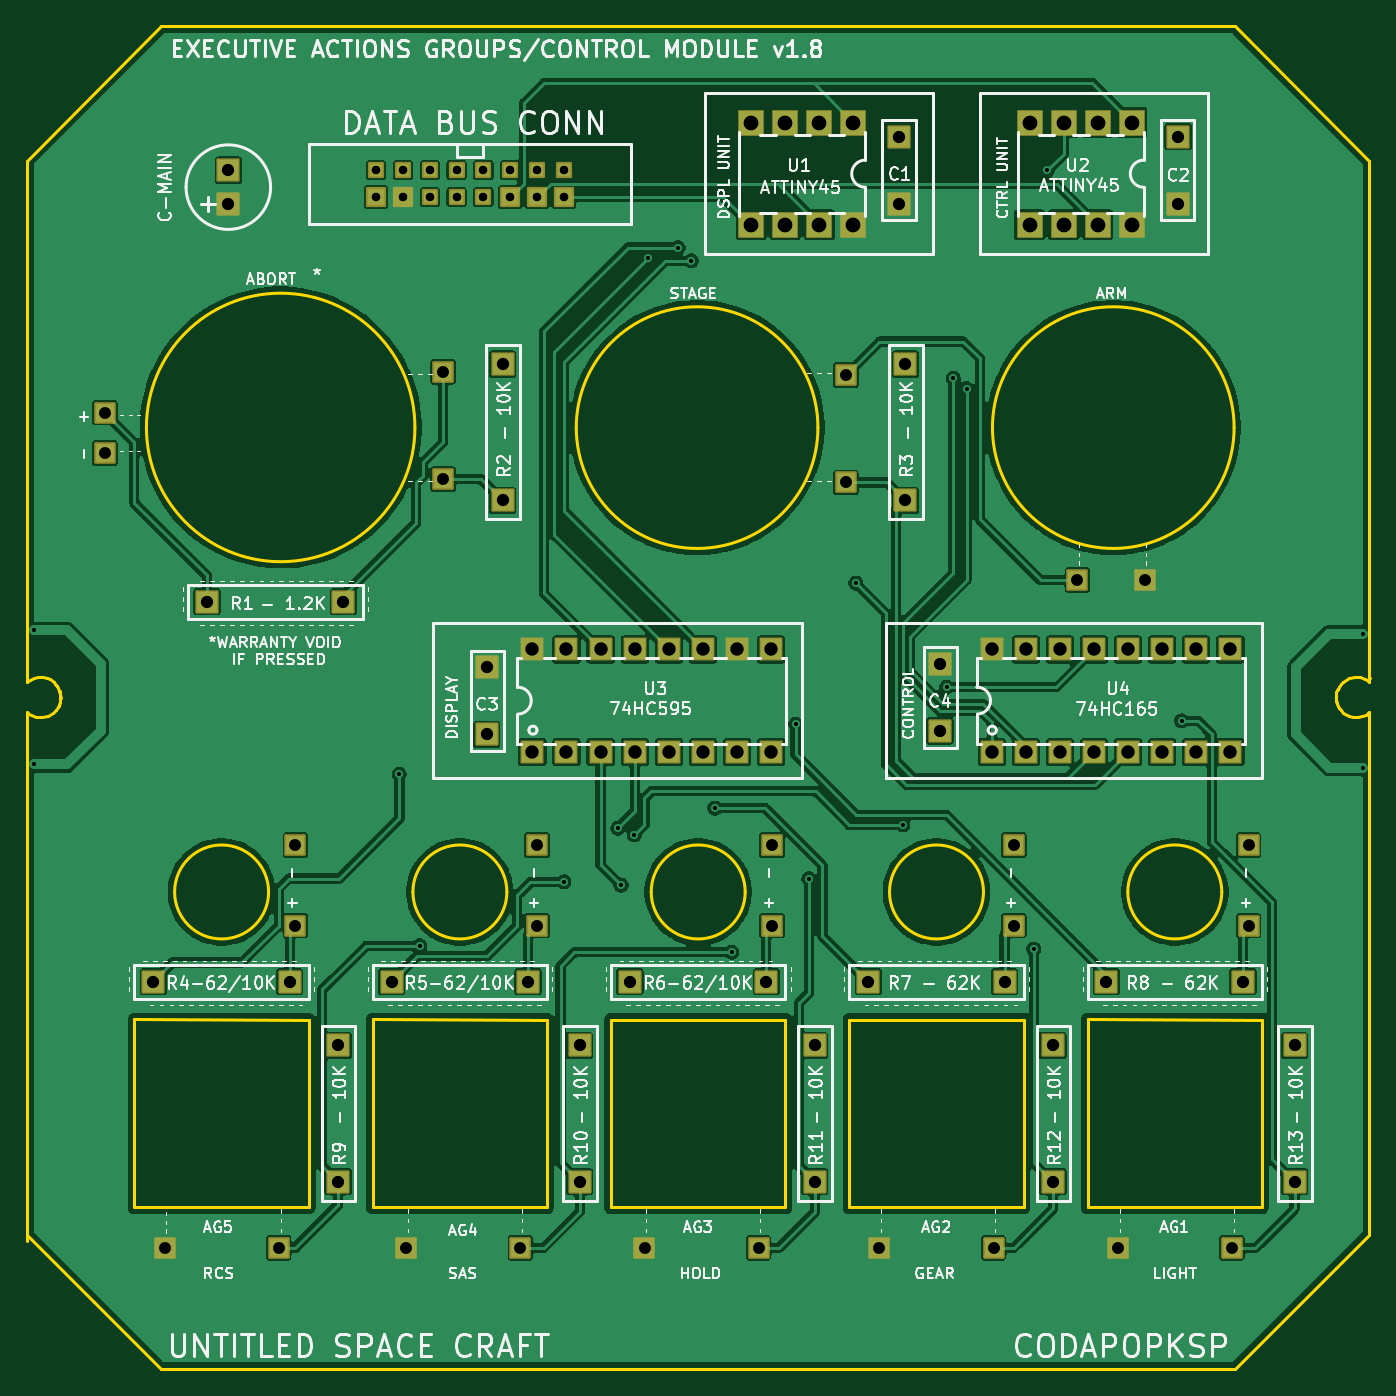
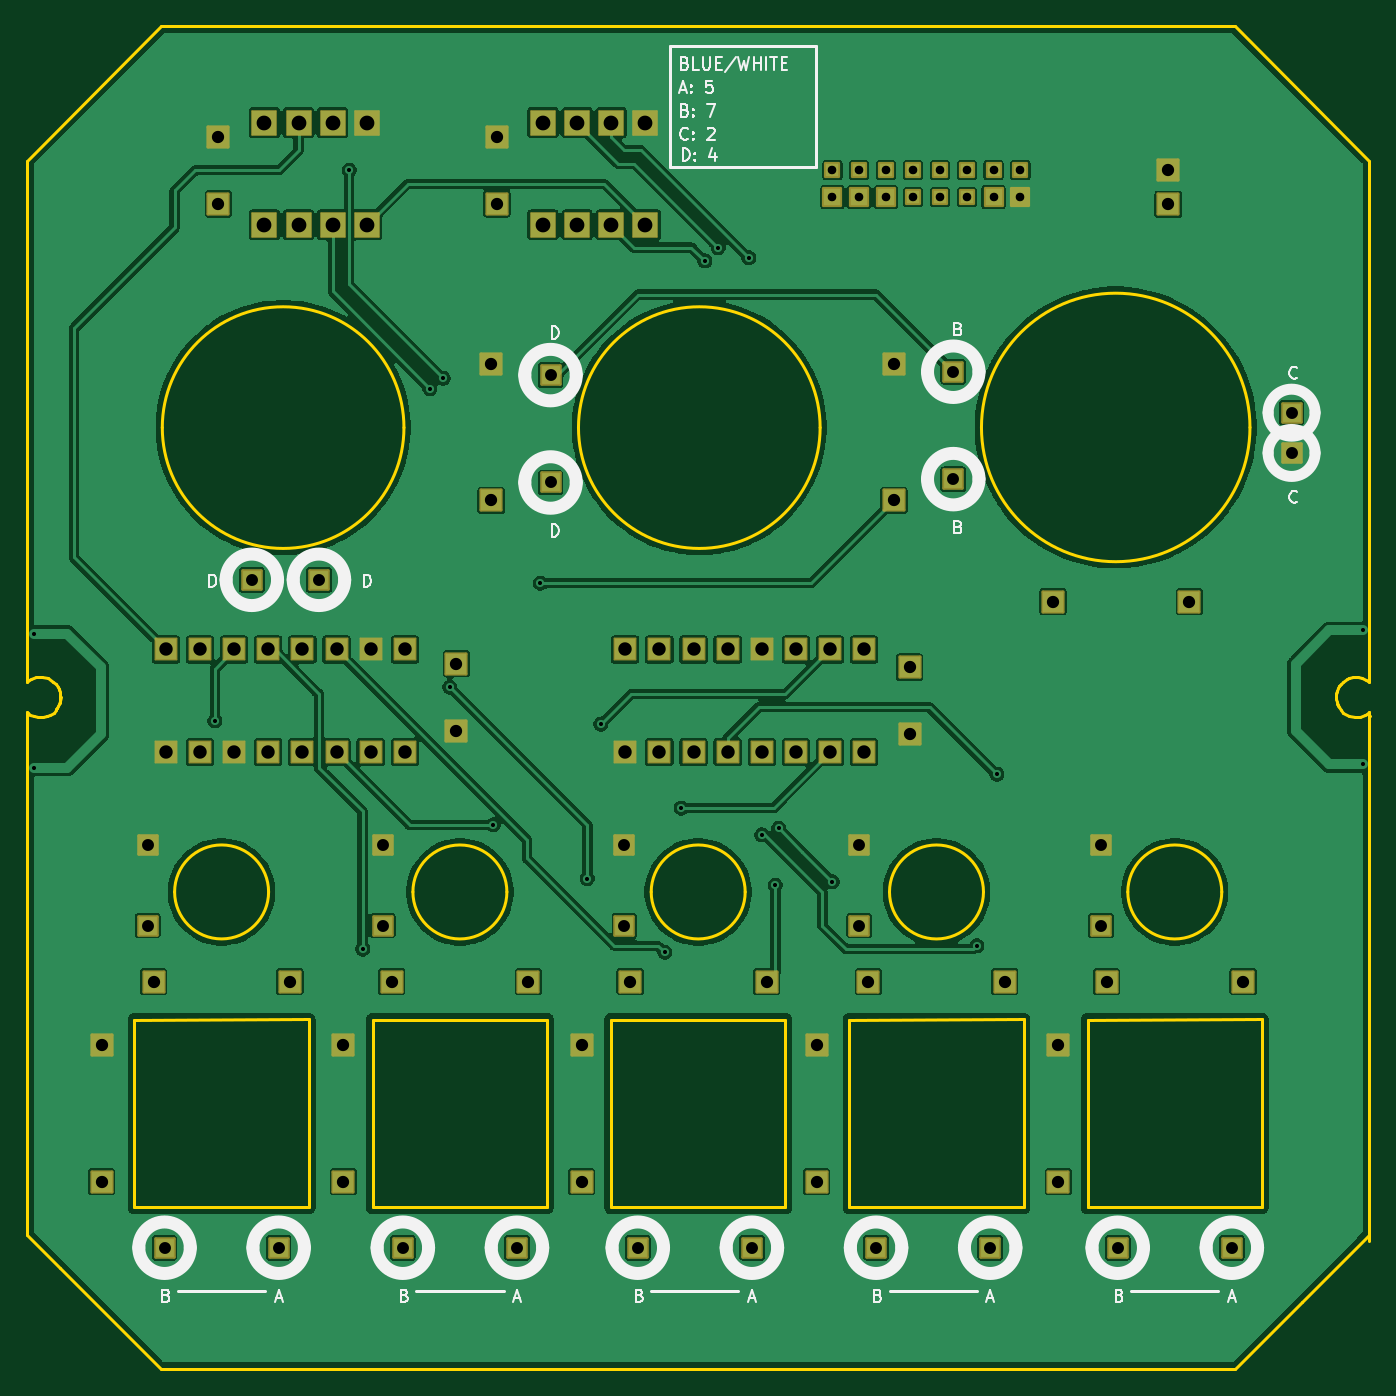
Circuit board: 11 layer files. Board 100.0 x 100.0 mm.
- outline: Executive_Actions_G_C_Module-BoardOutLine.gbr (6999 bytes)
- bottom_copper: Executive_Actions_G_C_Module-BottomLayer.gbr (175483 bytes)
- paste: Executive_Actions_G_C_Module-BottomPasteMaskLayer.gbr (472 bytes)
- bottom_silk: Executive_Actions_G_C_Module-BottomSilkLayer.gbr (23352 bytes)
- bottom_mask: Executive_Actions_G_C_Module-BottomSolderMaskLayer.gbr (7480 bytes)
- drill: Executive_Actions_G_C_Module-NPTH.drl (264 bytes)
- drill: Executive_Actions_G_C_Module-PTH.drl (2997 bytes)
- top_copper: Executive_Actions_G_C_Module-TopLayer.gbr (194218 bytes)
- paste: Executive_Actions_G_C_Module-TopPasteMaskLayer.gbr (472 bytes)
- top_silk: Executive_Actions_G_C_Module-TopSilkLayer.gbr (163173 bytes)
- top_mask: Executive_Actions_G_C_Module-TopSolderMaskLayer.gbr (7480 bytes)

=== outline: Executive_Actions_G_C_Module-BoardOutLine.gbr ===
%TF.GenerationSoftware,KiCad,Pcbnew,10.0.6*%
%TF.CreationDate,2026-09-23T18:22:30+08:00*%
%TF.ProjectId,Executive_Actions_G_C_Module,45786563-7574-4697-9665-5f416374696f,1.6*%
%TF.SameCoordinates,Original*%
%TF.FileFunction,Profile,NP*%
%FSLAX46Y46*%
G04 Gerber Fmt 4.6, Leading zero omitted, Abs format (unit mm)*
G04 Created by KiCad (PCBNEW 10.0.6) date 2026-09-23 18:22:30*
%MOMM*%
%LPD*%
G01*
G04 APERTURE LIST*
%TA.AperFunction,Profile*%
%ADD10C,0.254000*%
%TD*%
G04 APERTURE END LIST*
D10*
X99996500Y-101375700D02*
X100001500Y-101375700D01*
X99999900Y-60033100D02*
X99999900Y-98590100D01*
X99999900Y-60033100D02*
X110000000Y-50033000D01*
X99999900Y-101462900D02*
X99999900Y-140500100D01*
X99999900Y-101462900D02*
X100000300Y-101106000D01*
X100000000Y-140032800D02*
X104998700Y-145034100D01*
X100000100Y-98521400D02*
X100000100Y-98873989D01*
X100000300Y-101106000D02*
X100164900Y-101241900D01*
X100100300Y-98790600D02*
X100000100Y-98873989D01*
X100164900Y-101241900D02*
X100335500Y-101340300D01*
X100241400Y-98680900D02*
X100100300Y-98790600D01*
X100335500Y-101340300D02*
X100670700Y-101454600D01*
X100538500Y-98550700D02*
X100241400Y-98680900D01*
X100670700Y-101454600D02*
X101094800Y-101492700D01*
X100843500Y-98483900D02*
X100538500Y-98550700D01*
X101094800Y-101492700D02*
X101556100Y-101385600D01*
X101198900Y-98485000D02*
X100843500Y-98483900D01*
X101497500Y-98571700D02*
X101198900Y-98485000D01*
X101513900Y-98571700D02*
X101497500Y-98571700D01*
X101556100Y-101385600D02*
X101968600Y-101142100D01*
X101704100Y-98667500D02*
X101513900Y-98571700D01*
X101968600Y-101142100D02*
X102139000Y-100965200D01*
X101986500Y-98842900D02*
X101704100Y-98667500D01*
X102126700Y-99003500D02*
X101986500Y-98842900D01*
X102139000Y-100965200D02*
X102290400Y-100757600D01*
X102193000Y-99079700D02*
X102126700Y-99003500D01*
X102237800Y-99154100D02*
X102193000Y-99079700D01*
X102254200Y-99157400D02*
X102237800Y-99154100D01*
X102290400Y-100757600D02*
X102375700Y-100603700D01*
X102341900Y-99326200D02*
X102254200Y-99157400D01*
X102364100Y-100629100D02*
X102454400Y-100375100D01*
X102375700Y-100603700D02*
X102407000Y-100502100D01*
X102414800Y-99511500D02*
X102341900Y-99326200D01*
X102454400Y-100375100D02*
X102494500Y-100121100D01*
X102479200Y-99740100D02*
X102428300Y-99539400D01*
X102483800Y-99731900D02*
X102414800Y-99511500D01*
X102494500Y-99928800D02*
X102479200Y-99740100D01*
X102494500Y-100121100D02*
X102494500Y-99928800D01*
X102501500Y-100032900D02*
X102483800Y-99731900D01*
X104998700Y-145034100D02*
X110000000Y-150032800D01*
X108000000Y-123999900D02*
X121000000Y-124000900D01*
X108000000Y-138000000D02*
X108000000Y-123999900D01*
X110000000Y-150032800D02*
X190000000Y-150032800D01*
X118000200Y-114500000D02*
G75*
G02*
X111000000Y-114500000I-3500100J0D01*
G01*
X111000000Y-114500000D02*
G75*
G02*
X118000200Y-114500000I3500100J0D01*
G01*
X128899900Y-79899900D02*
G75*
G02*
X108899900Y-79899900I-10000000J0D01*
G01*
X108899900Y-79899900D02*
G75*
G02*
X128899900Y-79899900I10000000J0D01*
G01*
X121000000Y-124000900D02*
X121000000Y-138000000D01*
X121000000Y-138000000D02*
X108000000Y-138000000D01*
X125750000Y-124000000D02*
X138749900Y-124000900D01*
X125750000Y-138000000D02*
X125750000Y-124000000D01*
X135750000Y-114500000D02*
G75*
G02*
X128749800Y-114500000I-3500100J0D01*
G01*
X128749800Y-114500000D02*
G75*
G02*
X135750000Y-114500000I3500100J0D01*
G01*
X138749900Y-124000900D02*
X138749900Y-138000000D01*
X138749900Y-138000000D02*
X125750000Y-138000000D01*
X143500100Y-124001600D02*
X156499900Y-124002600D01*
X143500100Y-138001700D02*
X143500100Y-124001600D01*
X158917100Y-79912100D02*
G75*
G02*
X140917100Y-79912100I-9000000J0D01*
G01*
X140917100Y-79912100D02*
G75*
G02*
X158917100Y-79912100I9000000J0D01*
G01*
X153500000Y-114500000D02*
G75*
G02*
X146499800Y-114500000I-3500100J0D01*
G01*
X146499800Y-114500000D02*
G75*
G02*
X153500000Y-114500000I3500100J0D01*
G01*
X156499900Y-124002600D02*
X156499900Y-138001700D01*
X156499900Y-138001700D02*
X143500100Y-138001700D01*
X161250000Y-124001000D02*
X174249900Y-124002000D01*
X161250000Y-138001100D02*
X161250000Y-124001000D01*
X171250000Y-114500000D02*
G75*
G02*
X164249800Y-114500000I-3500100J0D01*
G01*
X164249800Y-114500000D02*
G75*
G02*
X171250000Y-114500000I3500100J0D01*
G01*
X174249900Y-124002000D02*
X174249900Y-138001100D01*
X174249900Y-138001100D02*
X161250000Y-138001100D01*
X179000000Y-124000000D02*
X192000000Y-124000900D01*
X179000000Y-138000100D02*
X179000000Y-124000000D01*
X189917300Y-79912100D02*
G75*
G02*
X171917300Y-79912100I-9000000J0D01*
G01*
X171917300Y-79912100D02*
G75*
G02*
X189917300Y-79912100I9000000J0D01*
G01*
X188999800Y-114497700D02*
G75*
G02*
X181999600Y-114497700I-3500100J0D01*
G01*
X181999600Y-114497700D02*
G75*
G02*
X188999800Y-114497700I3500100J0D01*
G01*
X189999800Y-50033000D02*
X110000000Y-50033000D01*
X192000000Y-124000900D02*
X192000000Y-138000100D01*
X192000000Y-138000100D02*
X179000000Y-138000100D01*
X197494800Y-99942700D02*
X197512500Y-100243700D01*
X197499800Y-142533000D02*
X190000000Y-150032800D01*
X197501700Y-99854500D02*
X197501700Y-100046800D01*
X197501700Y-100046800D02*
X197517100Y-100235500D01*
X197512500Y-100243700D02*
X197581500Y-100464000D01*
X197517100Y-100235500D02*
X197568000Y-100436200D01*
X197541900Y-99600500D02*
X197501700Y-99854500D01*
X197581500Y-100464000D02*
X197654400Y-100649300D01*
X197620500Y-99371900D02*
X197589300Y-99473500D01*
X197627946Y-99358466D02*
X197541900Y-99600500D01*
X197654400Y-100649300D02*
X197742100Y-100818200D01*
X197705800Y-99218000D02*
X197627946Y-99358466D01*
X197742100Y-100818200D02*
X197758500Y-100821500D01*
X197758500Y-100821500D02*
X197803200Y-100895900D01*
X197803200Y-100895900D02*
X197869600Y-100972000D01*
X197857300Y-99010400D02*
X197705800Y-99218000D01*
X197869600Y-100972000D02*
X198009700Y-101132700D01*
X198009700Y-101132700D02*
X198292100Y-101308100D01*
X198027700Y-98833500D02*
X197857300Y-99010400D01*
X198292100Y-101308100D02*
X198482400Y-101403900D01*
X198440200Y-98590000D02*
X198027700Y-98833500D01*
X198482400Y-101403900D02*
X198498700Y-101403900D01*
X198498700Y-101403900D02*
X198797400Y-101490500D01*
X198797400Y-101490500D02*
X199152700Y-101491700D01*
X198901500Y-98482900D02*
X198440200Y-98590000D01*
X199152700Y-101491700D02*
X199457800Y-101425000D01*
X199325600Y-98521000D02*
X198901500Y-98482900D01*
X199457800Y-101425000D02*
X199754800Y-101294700D01*
X199660700Y-98635300D02*
X199325600Y-98521000D01*
X199754800Y-101294700D02*
X199896000Y-101185000D01*
X199831400Y-98733700D02*
X199660700Y-98635300D01*
X199896000Y-101185000D02*
X199996200Y-101101611D01*
X199995900Y-98869500D02*
X199831400Y-98733700D01*
X199996200Y-101454200D02*
X199996200Y-101101611D01*
X199996213Y-98590100D02*
X199995900Y-98869500D01*
X199999800Y-140033000D02*
X197499800Y-142533000D01*
X199999800Y-140033000D02*
X199999800Y-101480900D01*
X199999850Y-60033000D02*
X189999800Y-50033000D01*
X199999900Y-98599900D02*
X199994700Y-98599900D01*
X199999900Y-98599900D02*
X199999850Y-60033000D01*
X200004900Y-98590100D02*
X199996213Y-98590100D01*
M02*

=== bottom_copper: Executive_Actions_G_C_Module-BottomLayer.gbr (175483 bytes, source omitted) ===
=== paste: Executive_Actions_G_C_Module-BottomPasteMaskLayer.gbr ===
%TF.GenerationSoftware,KiCad,Pcbnew,10.0.6*%
%TF.CreationDate,2026-09-23T18:22:30+08:00*%
%TF.ProjectId,Executive_Actions_G_C_Module,45786563-7574-4697-9665-5f416374696f,1.6*%
%TF.SameCoordinates,Original*%
%TF.FileFunction,Paste,Bot*%
%TF.FilePolarity,Positive*%
%FSLAX46Y46*%
G04 Gerber Fmt 4.6, Leading zero omitted, Abs format (unit mm)*
G04 Created by KiCad (PCBNEW 10.0.6) date 2026-09-23 18:22:30*
%MOMM*%
%LPD*%
G01*
G04 APERTURE LIST*
G04 APERTURE END LIST*
M02*

=== bottom_silk: Executive_Actions_G_C_Module-BottomSilkLayer.gbr (23352 bytes, source omitted) ===
=== bottom_mask: Executive_Actions_G_C_Module-BottomSolderMaskLayer.gbr (7480 bytes, source omitted) ===
=== drill: Executive_Actions_G_C_Module-NPTH.drl ===
M48
; DRILL file KiCad 10.0.6 date 2026-09-22T18:33:07
; FORMAT={-:-/ absolute / metric / decimal}
; #@! TF.CreationDate,2026-09-22T18:33:07+08:00
; #@! TF.GenerationSoftware,Kicad,Pcbnew,10.0.6
; #@! TF.FileFunction,NonPlated,1,2,NPTH
FMAT,2
METRIC
%
G90
G05
M30

=== drill: Executive_Actions_G_C_Module-PTH.drl ===
M48
; DRILL file KiCad 10.0.6 date 2026-09-22T18:33:07
; FORMAT={-:-/ absolute / metric / decimal}
; #@! TF.CreationDate,2026-09-22T18:33:07+08:00
; #@! TF.GenerationSoftware,Kicad,Pcbnew,10.0.6
; #@! TF.FileFunction,Plated,1,2,PTH
FMAT,2
METRIC
; #@! TA.AperFunction,Plated,PTH,ViaDrill
T1C0.305
; #@! TA.AperFunction,Plated,PTH,ComponentDrill
T2C0.640
; #@! TA.AperFunction,Plated,PTH,ComponentDrill
T3C0.889
; #@! TA.AperFunction,Plated,PTH,ComponentDrill
T4C0.914
; #@! TA.AperFunction,Plated,PTH,ComponentDrill
T5C1.000
; #@! TA.AperFunction,Plated,PTH,ComponentDrill
T6C1.100
%
G90
G05
T1
X100.5Y-95.0
X100.5Y-104.997
X127.75Y-105.75
X129.25Y-118.5
X140.0Y-113.75
X144.0Y-109.75
X144.25Y-114.0
X145.25Y-110.25
X146.25Y-67.25
X148.5Y-66.5
X149.5Y-67.5
X151.25Y-108.25
X152.5Y-119.0
X157.25Y-102.0
X158.25Y-113.5
X161.75Y-91.5
X165.25Y-109.5
X168.5Y-99.25
X169.0Y-76.25
X170.0Y-77.0
X175.0Y-118.75
X176.0Y-60.75
X186.0Y-101.75
X199.5Y-95.254
X199.5Y-105.251
T2
X126.0Y-60.75
X126.0Y-62.75
X128.0Y-60.75
X128.0Y-62.75
X130.0Y-60.75
X130.0Y-62.75
X132.0Y-60.75
X132.0Y-62.75
X134.0Y-62.75
X134.0Y-60.75
X136.0Y-62.75
X136.0Y-60.75
X138.0Y-60.75
X138.0Y-62.75
X140.0Y-60.75
X140.0Y-62.75
T3
X105.8Y-78.8
X105.8Y-81.8
X110.25Y-141.0
X118.75Y-141.0
X120.0Y-111.0
X120.0Y-117.0
X128.25Y-140.999
X131.0Y-75.75
X131.0Y-83.75
X136.75Y-140.999
X138.0Y-111.0
X138.0Y-117.0
X146.0Y-141.0
X154.5Y-141.0
X155.5Y-111.0
X155.5Y-117.0
X161.0Y-84.0
X161.0Y-76.0
X163.5Y-140.999
X172.0Y-140.999
X173.5Y-111.0
X173.5Y-117.0
X178.25Y-91.25
X181.25Y-140.999
X183.25Y-91.25
X189.75Y-140.999
X191.0Y-111.0
X191.0Y-117.0
T4
X109.411Y-121.174
X113.411Y-92.874
X115.0Y-60.73
X115.0Y-63.27
X119.571Y-121.174
X123.174Y-125.928
X123.174Y-136.088
X123.572Y-92.874
X127.161Y-121.174
X134.256Y-97.75
X134.256Y-102.75
X135.424Y-75.179
X135.424Y-85.339
X137.321Y-121.174
X141.174Y-125.928
X141.174Y-136.088
X144.911Y-121.174
X155.071Y-121.174
X158.674Y-125.928
X158.674Y-136.088
X162.661Y-121.174
X164.993Y-58.249
X164.993Y-63.249
X165.424Y-75.179
X165.424Y-85.339
X168.006Y-97.5
X168.006Y-102.5
X172.821Y-121.174
X176.424Y-125.928
X176.424Y-136.088
X180.411Y-121.174
X185.743Y-58.25
X185.743Y-63.25
X190.571Y-121.174
X194.424Y-125.929
X194.424Y-136.089
T5
X137.649Y-96.439
X137.649Y-104.059
X140.189Y-96.439
X140.189Y-104.059
X142.729Y-96.439
X142.729Y-104.059
X145.269Y-96.439
X145.269Y-104.059
X147.809Y-96.439
X147.809Y-104.059
X150.349Y-96.439
X150.349Y-104.059
X152.889Y-96.439
X152.889Y-104.059
X155.429Y-96.439
X155.429Y-104.059
X171.86Y-96.44
X171.86Y-104.06
X174.4Y-96.44
X174.4Y-104.06
X176.94Y-96.44
X176.94Y-104.06
X179.48Y-96.44
X179.48Y-104.06
X182.02Y-96.44
X182.02Y-104.06
X184.56Y-96.44
X184.56Y-104.06
X187.1Y-96.44
X187.1Y-104.06
X189.64Y-96.44
X189.64Y-104.06
T6
X153.94Y-57.19
X153.94Y-64.81
X156.48Y-57.19
X156.48Y-64.81
X159.02Y-57.19
X159.02Y-64.81
X161.56Y-57.19
X161.56Y-64.81
X174.69Y-57.19
X174.69Y-64.81
X177.23Y-57.19
X177.23Y-64.81
X179.77Y-57.19
X179.77Y-64.81
X182.31Y-57.19
X182.31Y-64.81
M30

=== top_copper: Executive_Actions_G_C_Module-TopLayer.gbr (194218 bytes, source omitted) ===
=== paste: Executive_Actions_G_C_Module-TopPasteMaskLayer.gbr ===
%TF.GenerationSoftware,KiCad,Pcbnew,10.0.6*%
%TF.CreationDate,2026-09-23T18:22:30+08:00*%
%TF.ProjectId,Executive_Actions_G_C_Module,45786563-7574-4697-9665-5f416374696f,1.6*%
%TF.SameCoordinates,Original*%
%TF.FileFunction,Paste,Top*%
%TF.FilePolarity,Positive*%
%FSLAX46Y46*%
G04 Gerber Fmt 4.6, Leading zero omitted, Abs format (unit mm)*
G04 Created by KiCad (PCBNEW 10.0.6) date 2026-09-23 18:22:30*
%MOMM*%
%LPD*%
G01*
G04 APERTURE LIST*
G04 APERTURE END LIST*
M02*

=== top_silk: Executive_Actions_G_C_Module-TopSilkLayer.gbr (163173 bytes, source omitted) ===
=== top_mask: Executive_Actions_G_C_Module-TopSolderMaskLayer.gbr (7480 bytes, source omitted) ===
